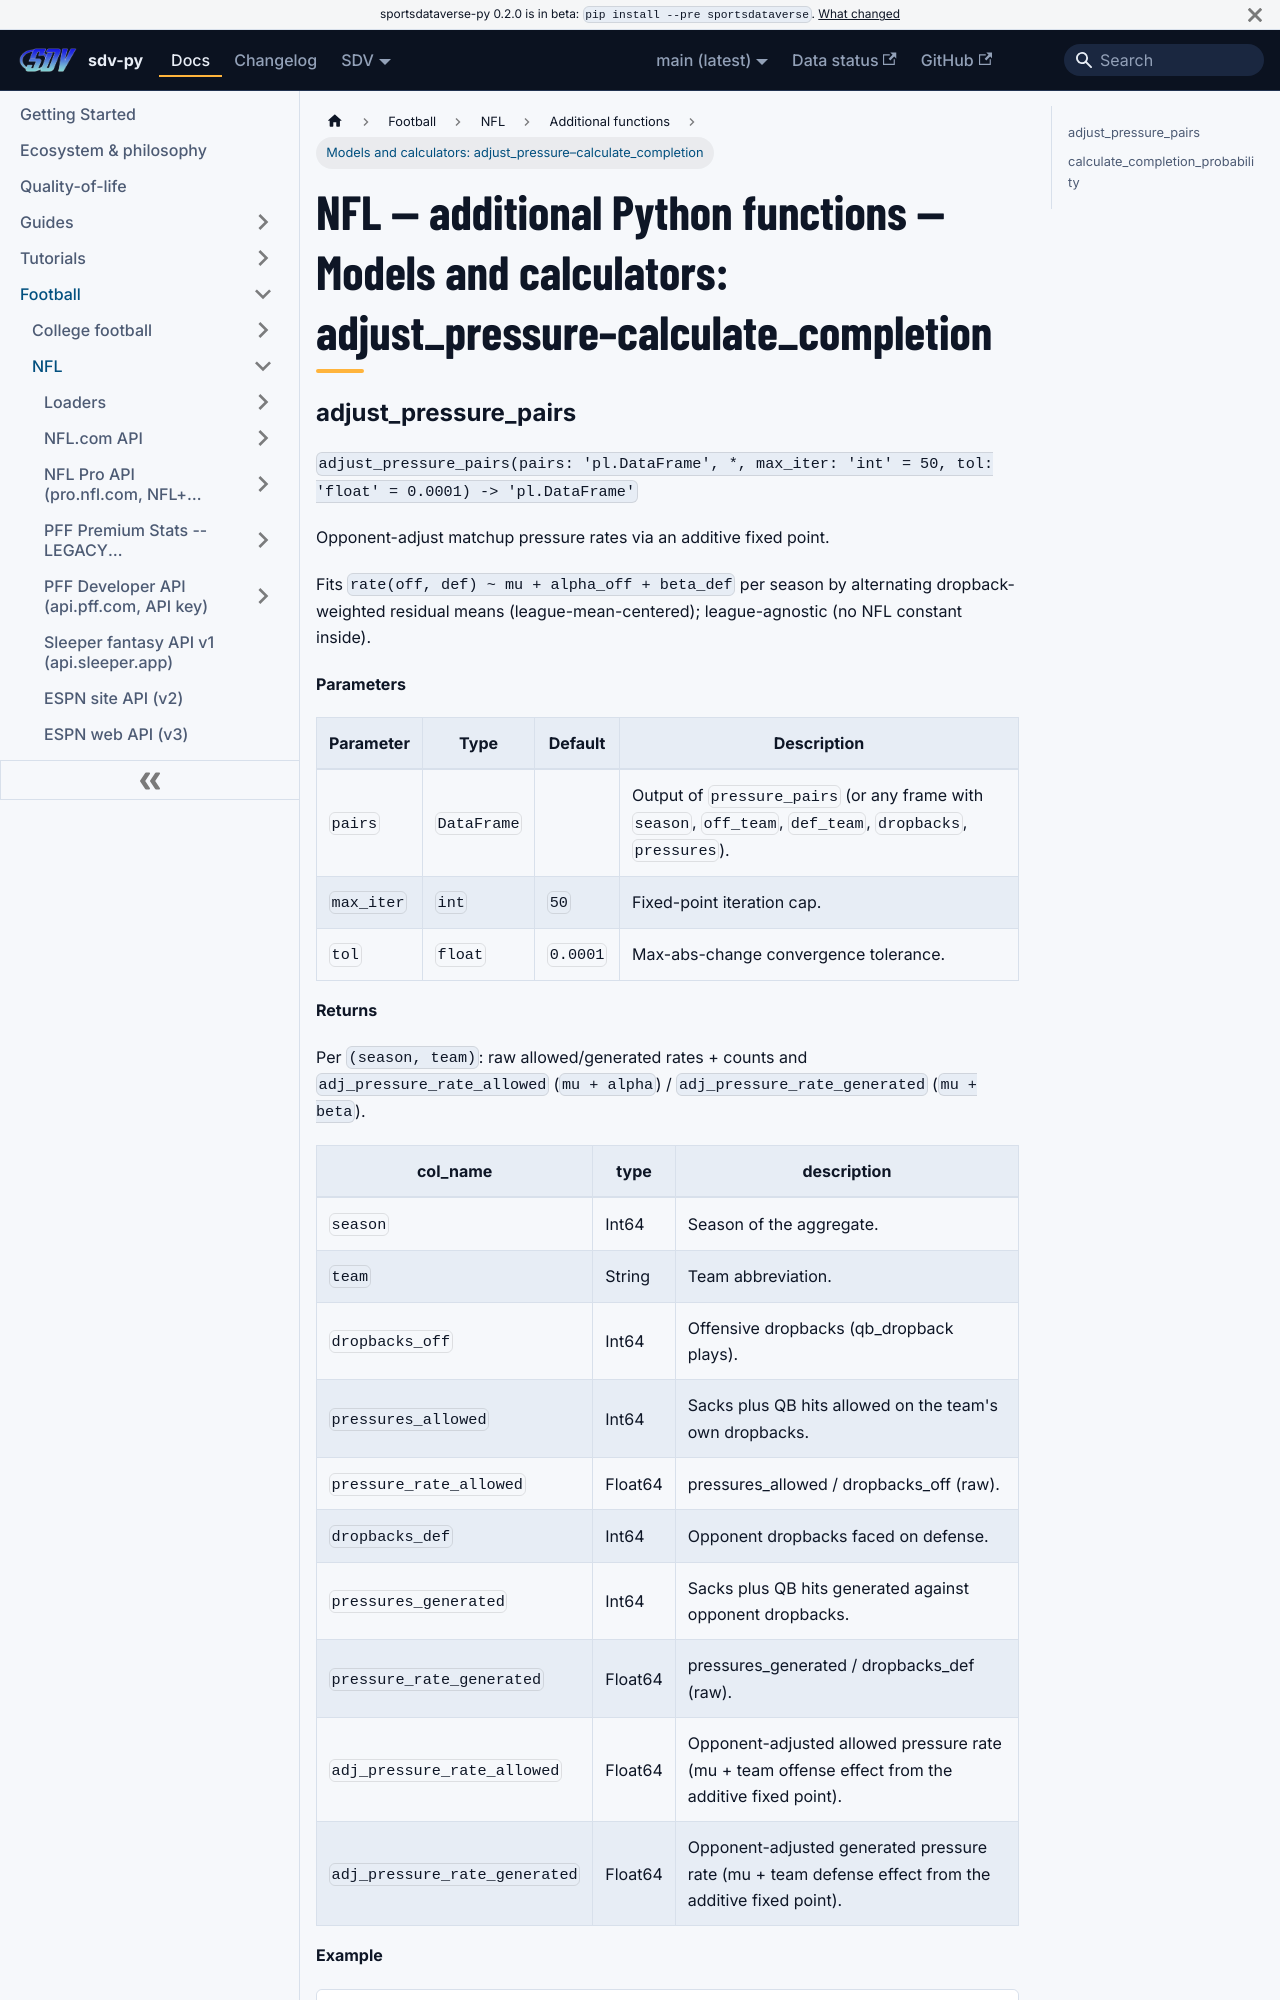

repository: sportsdataverse/sportsdataverse-py · page: docs/nfl/reference/additional/models-and-calculators/index.html · generator: docusaurus

---
title: "NFL — additional Python functions — Models and calculators: adjust_pressure–calculate_completion"
sidebar_label: "Models and calculators: adjust_pressure–calculate_completion"
sidebar_position: 17
description: "NFL — additional Python functions — Models and calculators: adjust_pressure–calculate_completion — function reference in sdv-py, the SportsDataverse Python package."
---
# NFL — additional Python functions — Models and calculators: adjust_pressure–calculate_completion
